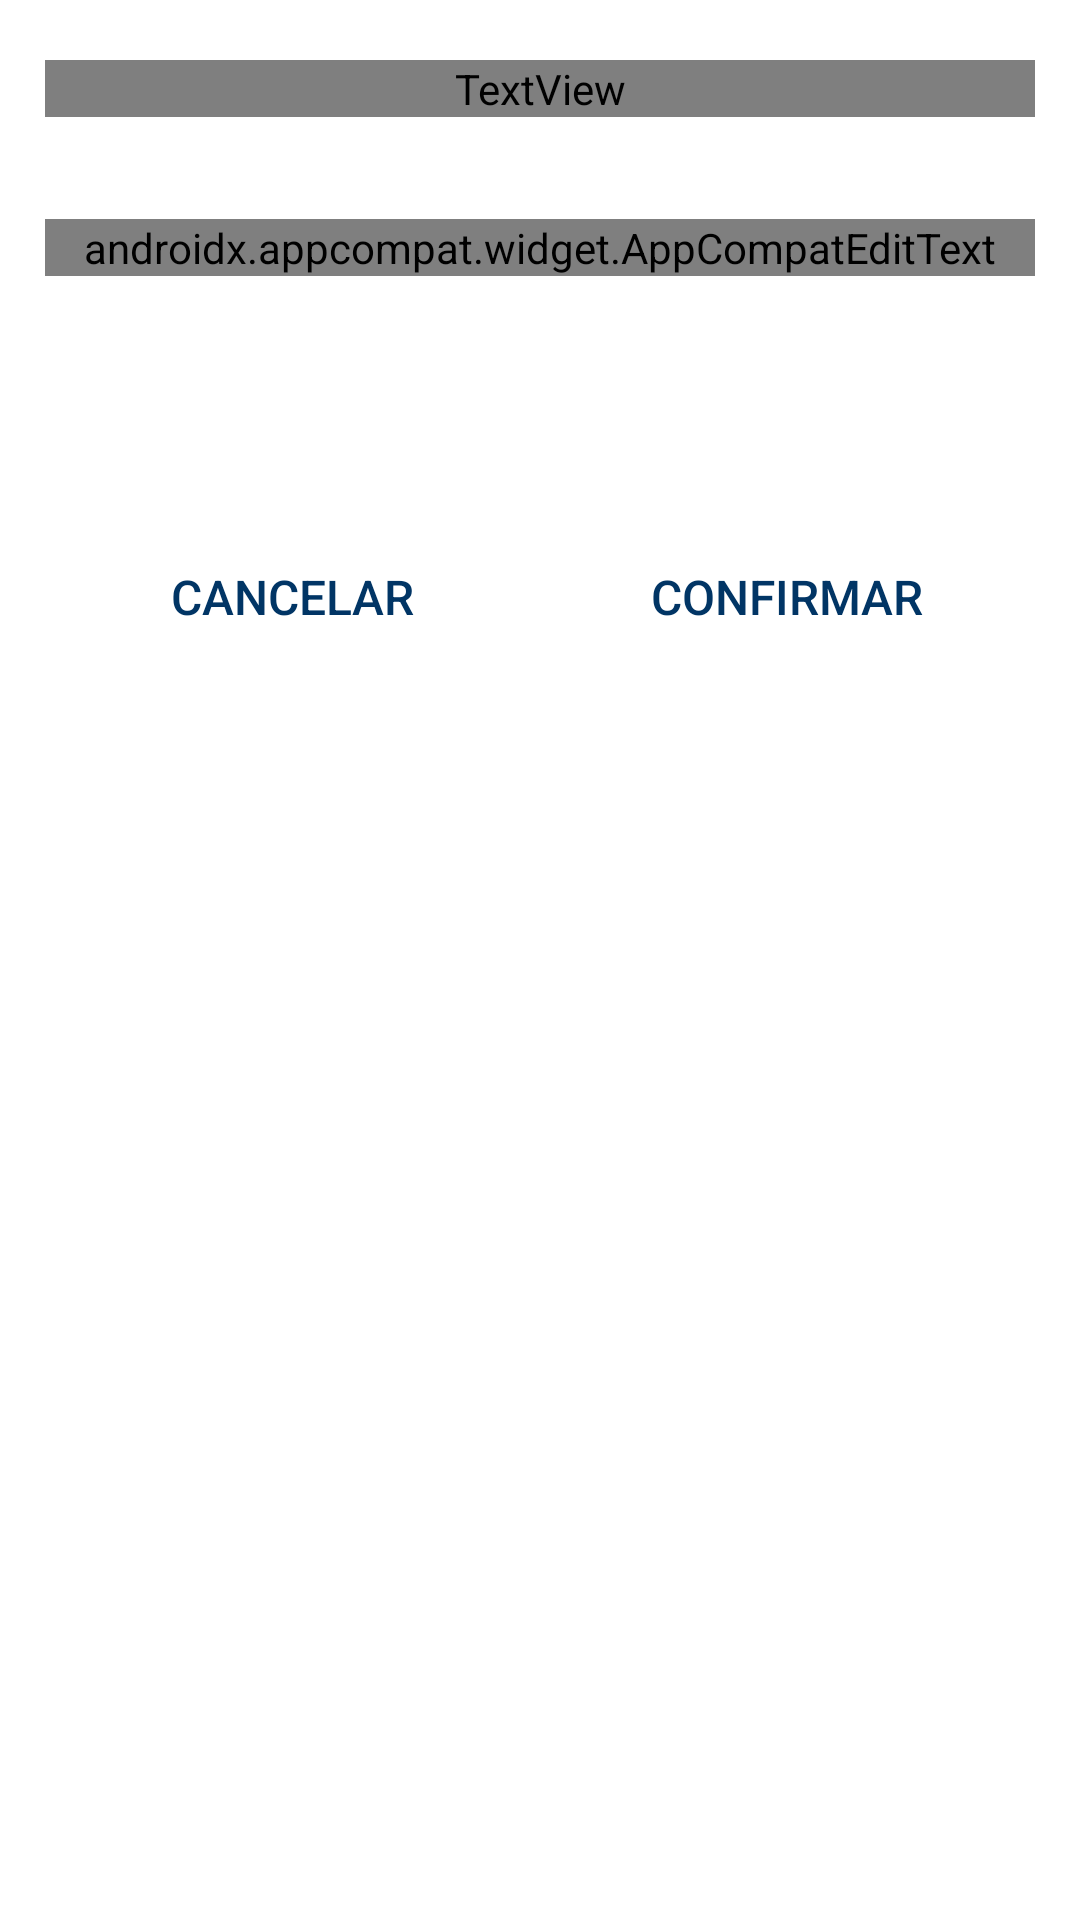

Reconstruct the res/layout file that produces this screen, plus the resources it refers to.
<!-- AndroidManifest.xml: application theme Theme.ServicioMedido -->
<!-- res/layout/popup_lectura.xml -->
<?xml version="1.0" encoding="utf-8"?>
<RelativeLayout android:id="@+id/popupLectura"
    xmlns:android="http://schemas.android.com/apk/res/android"
    xmlns:tools="http://schemas.android.com/tools"
    android:layout_width="wrap_content"
    android:layout_height="wrap_content"
    android:layout_gravity="center"
    android:background="@color/white">

    <LinearLayout
        android:layout_width="match_parent"
        android:layout_height="wrap_content"
        android:layout_marginTop="20dp"
        android:layout_marginBottom="10dp"
        android:layout_marginStart="15dp"
        android:layout_marginEnd="15dp"
        android:orientation="vertical"
        tools:ignore="UselessParent">

        <TextView
            android:id="@+id/popupTitulo"
            android:layout_width="match_parent"
            android:layout_height="wrap_content"
            android:gravity="center"
            android:text="@string/registrar_lectura_nueva"
            android:fontFamily="@font/verdana"
            android:textColor="@color/primaryDarkColor"
            android:textStyle="bold"
            android:textSize="16sp"
            android:layout_marginBottom="15dp"/>

        <TextView
            android:id="@+id/tvCuerpo"
            android:layout_width="match_parent"
            android:layout_height="wrap_content"
            android:textColor="@color/black"
            android:textSize="14sp"/>

        <androidx.appcompat.widget.AppCompatEditText
            android:id="@+id/etLectura"
            android:layout_width="match_parent"
            android:layout_height="wrap_content"
            android:hint="@string/lectura_nueva"
            android:fontFamily="@font/verdana"
            android:gravity="center"
            android:inputType="number"
            android:maxLength="5"
            android:textSize="16sp"/>

        <LinearLayout
            android:id="@+id/llError"
            android:layout_width="match_parent"
            android:layout_height="wrap_content"
            android:orientation="vertical"
            tools:ignore="UseCompoundDrawables">

            <ImageView
                android:id="@+id/imageView"
                android:layout_width="24dp"
                android:layout_height="24dp"
                android:layout_marginTop="20dp"
                android:src="@drawable/ic_alert_error"
                android:layout_gravity="center"
                tools:ignore="ContentDescription"
                android:layout_marginBottom="10dp"/>

            <TextView
                android:id="@+id/tvError"
                android:layout_width="match_parent"
                android:layout_height="wrap_content"
                android:textColor="@color/rojoAlert"
                android:textSize="14sp"
                android:gravity="center"
                android:visibility="visible"
                android:layout_marginBottom="10dp"/>
        </LinearLayout>

        <LinearLayout
            android:layout_width="match_parent"
            android:layout_height="wrap_content"
            android:orientation="horizontal"
            android:gravity="center">
            <androidx.appcompat.widget.AppCompatButton
                android:id="@+id/popupNo"
                android:layout_width="match_parent"
                android:layout_height="wrap_content"
                android:background="@drawable/btn_transparente"
                android:textColor="@color/primaryDarkColor"
                android:text="@string/cancelar"
                android:textSize="16sp"
                android:layout_weight="1"/>

            <androidx.appcompat.widget.AppCompatButton
                android:id="@+id/popupSi"
                android:layout_width="match_parent"
                android:layout_height="wrap_content"
                android:background="@drawable/btn_transparente"
                android:textColor="@color/primaryDarkColor"
                android:text="@string/confirmar"
                android:layout_weight="1"
                android:textSize="16sp"/>
        </LinearLayout>
    </LinearLayout>
</RelativeLayout>
<!-- resources referenced by this layout -->
<resources>
  <color name="black">#FF000000</color>
  <color name="primaryDarkColor">#FF013565</color>
  <color name="rojoAlert">#FFff4040</color>
  <color name="white">#FFFFFFFF</color>
  <!-- drawable btn_transparente (drawable) -->
  <?xml version="1.0" encoding="utf-8"?>
  <shape xmlns:android="http://schemas.android.com/apk/res/android"
      android:shape="rectangle">
  
      <solid android:color="@color/transparente"></solid>
      <corners android:radius="6dp"></corners>
  
  </shape>
  <string name="cancelar">Cancelar</string>
  <string name="confirmar">Confirmar</string>
  <string name="lectura_nueva">Lectura nueva.</string>
  <string name="registrar_lectura_nueva">Registrar lectura nueva</string>
  <style name="Theme.ServicioMedido" parent="Base.Theme.ServicioMedido" />
  <color name="transparente">#00000000</color>
  <style name="Base.Theme.ServicioMedido" parent="Theme.Material3.DayNight.NoActionBar">
          
          <item name="android:statusBarColor">@color/colorLogo</item>
          <item name="android:navigationBarColor">@color/colorLogo</item>
  
          
          <item name="windowActionBar">false</item>
          <item name="windowNoTitle">true</item>
          <item name="android:textColorSecondary">@color/white</item> 
      </style>
  <color name="colorLogo">#005491</color>
</resources>
